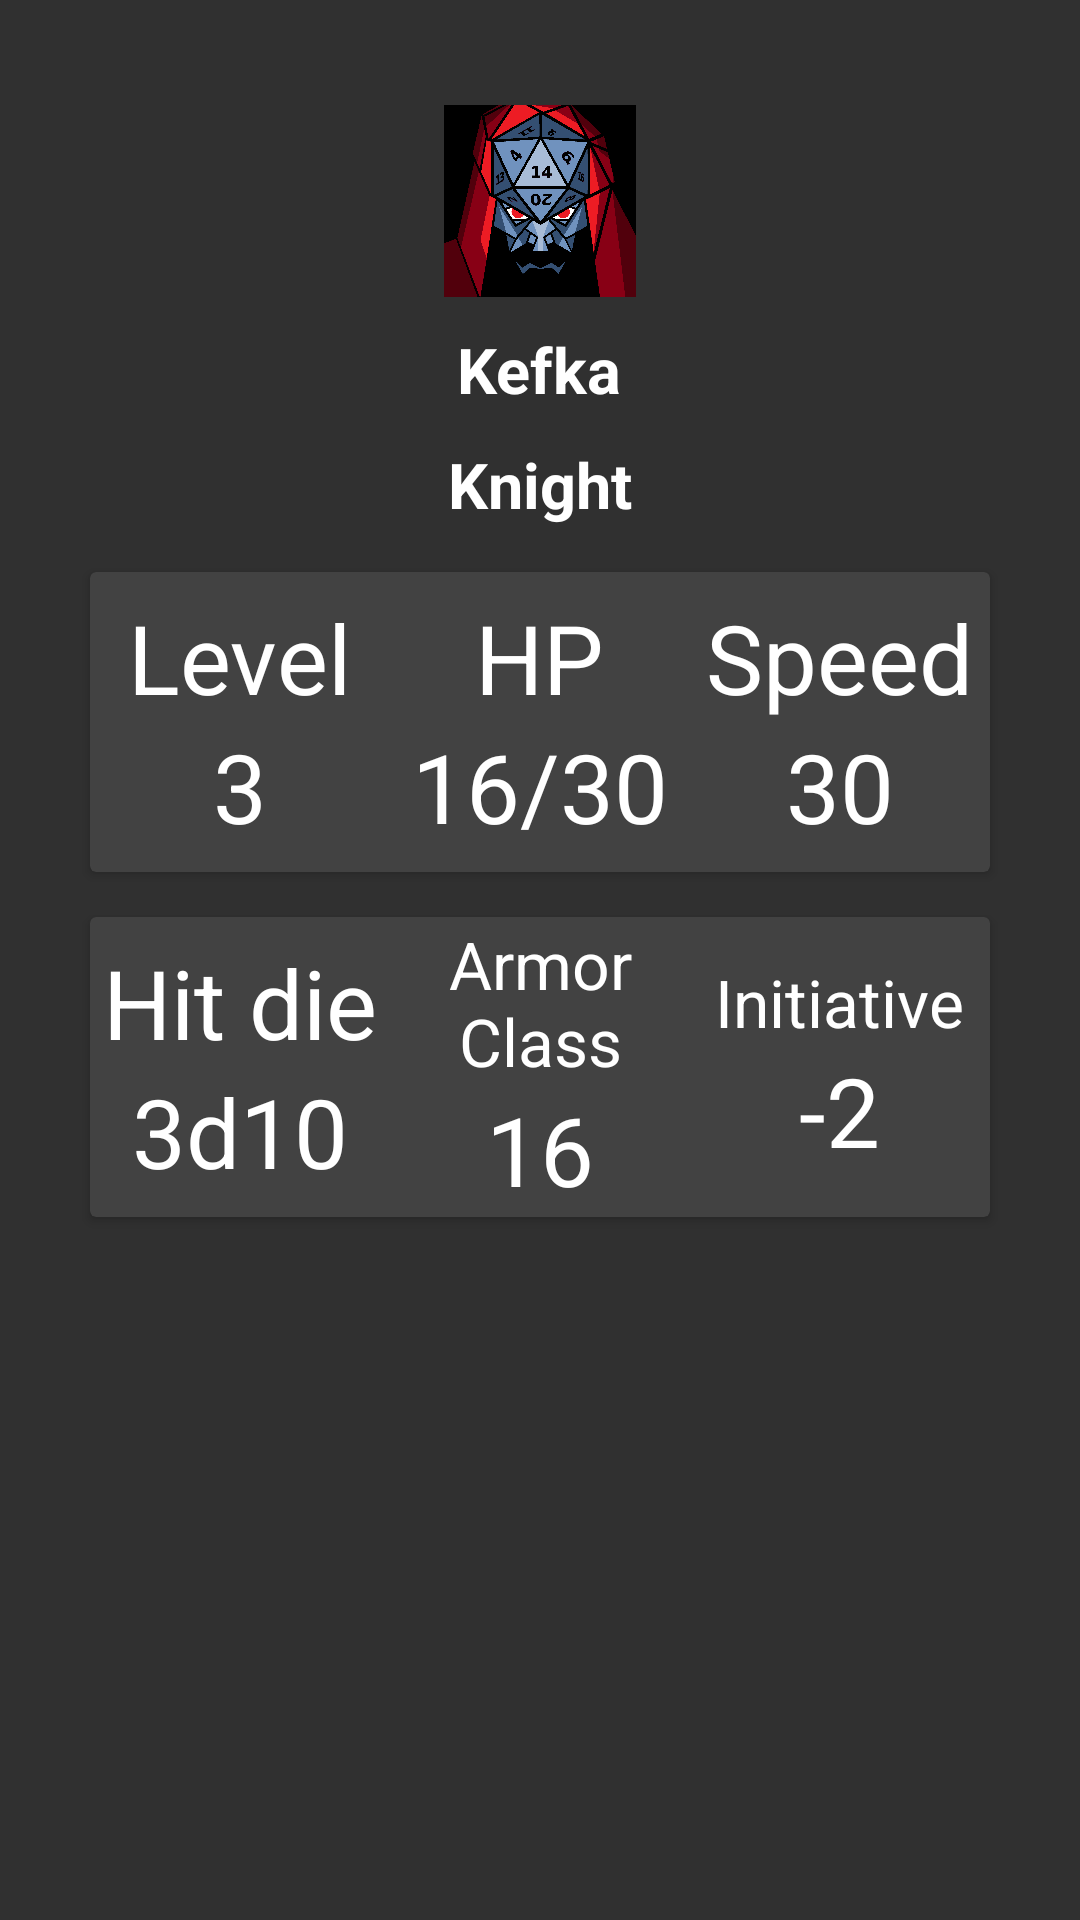

Here is an Android app screen rendered from its layout file. Give the layout XML and the strings, colors and styles it references.
<!-- AndroidManifest.xml: application theme AppTheme -->
<!-- res/layout/activity_main.xml -->
<?xml version="1.0" encoding="utf-8"?>
<LinearLayout xmlns:android="http://schemas.android.com/apk/res/android"
    xmlns:tools="http://schemas.android.com/tools"
    xmlns:app="http://schemas.android.com/apk/res-auto"
    android:layout_width="match_parent"
    android:layout_height="match_parent"
    android:background="@color/backgroundColor"
    android:orientation="vertical">
    <RelativeLayout
        android:layout_width="match_parent"
        android:layout_height="match_parent">
        <LinearLayout
            android:layout_width="match_parent"
            android:layout_height="match_parent"
            android:orientation="vertical">
            <ImageView
                android:layout_width="64dp"
                android:layout_height="64dp"
                android:src="@drawable/avatar_placeholder"
                android:layout_gravity="center_horizontal"
                android:layout_marginTop="35dp"/>
            <TextView
                android:layout_width="wrap_content"
                android:layout_height="wrap_content"
                android:text="@string/character_name"
                android:textColor="@color/primaryTextColor"
                android:textStyle="bold"
                android:textSize="21sp"
                android:layout_gravity="center_horizontal"
                android:layout_marginTop="10dp"/>
            <TextView
                android:layout_width="wrap_content"
                android:layout_height="wrap_content"
                android:text="@string/character_class"
                android:textColor="@color/primaryTextColor"
                android:textStyle="bold"
                android:textSize="21sp"
                android:layout_gravity="center_horizontal"
                android:layout_marginTop="10dp"/>

            <android.support.v7.widget.CardView
                android:layout_width="300dp"
                android:layout_height="100dp"
                android:layout_centerHorizontal="true"
                android:layout_gravity="center_horizontal"
                app:cardBackgroundColor="@color/cardsColor"
                android:layout_marginTop="15dp">
                <LinearLayout
                    android:layout_width="match_parent"
                    android:layout_height="match_parent"
                    android:orientation="horizontal"
                    android:weightSum="3">
                    <LinearLayout
                        android:layout_width="0dp"
                        android:layout_weight="1"
                        android:layout_height="match_parent"
                        android:orientation="vertical"
                        android:gravity="center">
                        <TextView
                            android:layout_width="wrap_content"
                            android:layout_height="wrap_content"
                            android:text="Level"
                            android:textSize="32dp"
                            android:textColor="@color/primaryTextColor" />
                        <TextView
                            android:layout_width="wrap_content"
                            android:layout_height="wrap_content"
                            android:text="3"
                            android:textSize="32dp"
                            android:textColor="@color/primaryTextColor"/>
                    </LinearLayout>
                    <LinearLayout
                        android:layout_width="0dp"
                        android:layout_weight="1"
                        android:layout_height="match_parent"
                        android:orientation="vertical"
                        android:gravity="center">
                        <TextView
                            android:layout_width="wrap_content"
                            android:layout_height="wrap_content"
                            android:text="HP"
                            android:textSize="32dp"
                            android:textColor="@color/primaryTextColor" />
                        <TextView
                            android:layout_width="wrap_content"
                            android:layout_height="wrap_content"
                            android:text="16/30"
                            android:textSize="32dp"
                            android:textColor="@color/primaryTextColor"/>
                    </LinearLayout>
                    <LinearLayout
                        android:layout_width="0dp"
                        android:layout_weight="1"
                        android:layout_height="match_parent"
                        android:orientation="vertical"
                        android:gravity="center">
                        <TextView
                            android:layout_width="wrap_content"
                            android:layout_height="wrap_content"
                            android:text="Speed"
                            android:textSize="32dp"
                            android:textColor="@color/primaryTextColor" />
                        <TextView
                            android:layout_width="wrap_content"
                            android:layout_height="wrap_content"
                            android:text="30"
                            android:textSize="32dp"
                            android:textColor="@color/primaryTextColor"/>
                    </LinearLayout>
                </LinearLayout>
            </android.support.v7.widget.CardView>
            <android.support.v7.widget.CardView
                android:layout_width="300dp"
                android:layout_height="100dp"
                android:layout_centerHorizontal="true"
                android:layout_gravity="center_horizontal"
                app:cardBackgroundColor="@color/cardsColor"
                android:layout_marginTop="15dp">
                <LinearLayout
                    android:layout_width="match_parent"
                    android:layout_height="match_parent"
                    android:orientation="horizontal"
                    android:weightSum="3">
                    <LinearLayout
                        android:layout_width="0dp"
                        android:layout_weight="1"
                        android:layout_height="match_parent"
                        android:orientation="vertical"
                        android:gravity="center">
                        <TextView
                            android:layout_width="wrap_content"
                            android:layout_height="wrap_content"
                            android:text="Hit die"
                            android:textSize="32dp"
                            android:textColor="@color/primaryTextColor" />
                        <TextView
                            android:layout_width="wrap_content"
                            android:layout_height="wrap_content"
                            android:text="3d10"
                            android:textSize="32dp"
                            android:textColor="@color/primaryTextColor"/>
                    </LinearLayout>
                    <LinearLayout
                        android:layout_width="0dp"
                        android:layout_weight="1"
                        android:layout_height="match_parent"
                        android:orientation="vertical"
                        android:gravity="center">
                        <TextView
                            android:layout_width="wrap_content"
                            android:layout_height="wrap_content"
                            android:text="Armor Class"
                            android:textColor="@color/primaryTextColor"
                            android:textSize="22dp"
                            android:gravity="center"/>
                        <TextView
                            android:layout_width="wrap_content"
                            android:layout_height="wrap_content"
                            android:text="16"
                            android:textSize="32dp"
                            android:textColor="@color/primaryTextColor"/>
                    </LinearLayout>
                    <LinearLayout
                        android:layout_width="0dp"
                        android:layout_weight="1"
                        android:layout_height="match_parent"
                        android:orientation="vertical"
                        android:gravity="center">
                        <TextView
                            android:layout_width="wrap_content"
                            android:layout_height="wrap_content"
                            android:text="Initiative"
                            android:textSize="22dp"
                            android:textColor="@color/primaryTextColor" />
                        <TextView
                            android:layout_width="wrap_content"
                            android:layout_height="wrap_content"
                            android:text="-2"
                            android:textSize="32dp"
                            android:textColor="@color/primaryTextColor"/>
                    </LinearLayout>
                </LinearLayout>
            </android.support.v7.widget.CardView>
        </LinearLayout>

    </RelativeLayout>

</LinearLayout>
<!-- resources referenced by this layout -->
<resources>
  <color name="backgroundColor">#303030</color>
  <color name="cardsColor">#424242</color>
  <color name="primaryTextColor">#FFFFFF</color>
  <!-- drawable avatar_placeholder: png bitmap (drawable, 88415 bytes) -->
  <string name="character_class">Knight</string>
  <string name="character_name">Kefka</string>
  <style name="AppTheme" parent="Theme.AppCompat.Light.DarkActionBar">
          
          
  
          <item name="android:textColorPrimary">#FFFFFF</item>
      </style>
</resources>
